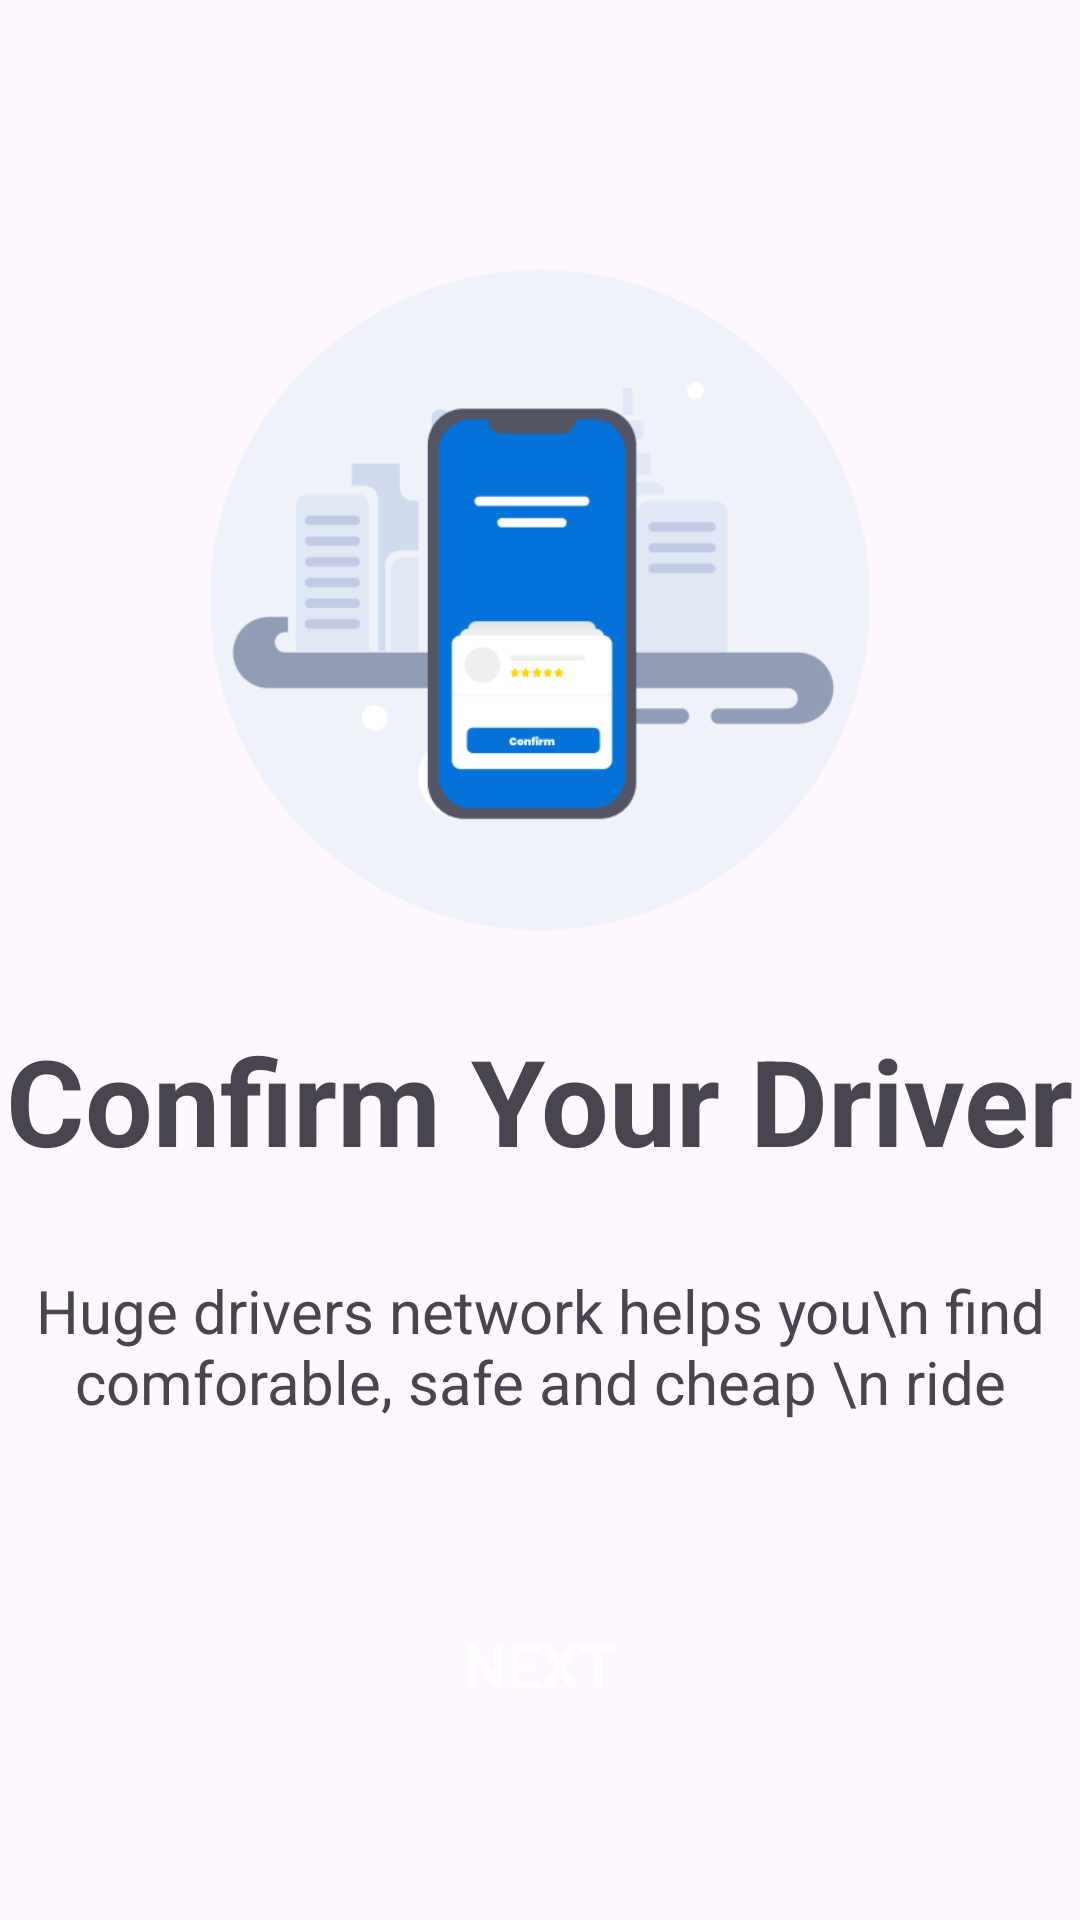

This screen was rendered from an Android layout file. Write that file and the resources it references.
<!-- AndroidManifest.xml: application theme Theme.RideWizard -->
<!-- res/layout/fragment_onboarding2.xml -->
<?xml version="1.0" encoding="utf-8"?>
<LinearLayout xmlns:android="http://schemas.android.com/apk/res/android"
    xmlns:tools="http://schemas.android.com/tools"
    android:layout_width="match_parent"
    android:layout_height="match_parent"
    android:orientation="vertical"
    android:weightSum="2"
    tools:context=".ui.welcome.Onboarding2Fragment">

    <LinearLayout
        android:gravity="bottom"
        android:layout_width="match_parent"
        android:layout_height="0dp"
        android:layout_weight="1">
        <ImageView
            android:layout_marginHorizontal="70dp"
            android:layout_marginTop="80dp"
            android:layout_width="wrap_content"
            android:layout_height="wrap_content"
            android:src="@drawable/bg_onboarding_2"/>
    </LinearLayout>
    <FrameLayout
        android:layout_width="match_parent"
        android:layout_height="0dp"
        android:layout_weight="1">
        <LinearLayout
            android:gravity="center"
            android:orientation="vertical"
            android:layout_width="match_parent"
            android:layout_height="wrap_content">
            <TextView
                android:layout_marginTop="20dp"
                android:layout_width="wrap_content"
                android:layout_height="wrap_content"
                android:textStyle="bold"
                android:textSize="40dp"
                android:text="Confirm Your Driver"/>
            <TextView
                android:layout_marginTop="30dp"
                android:textSize="20dp"
                android:gravity="center"
                android:layout_width="wrap_content"
                android:layout_height="wrap_content"
                android:text="Huge drivers network helps you\n find comforable, safe and cheap \n ride"/>
        </LinearLayout>

        <androidx.appcompat.widget.AppCompatButton
            android:id="@+id/next"
            android:layout_marginBottom="50dp"
            android:layout_gravity="bottom"
            android:layout_marginHorizontal="20dp"
            android:background="@drawable/bg_button"
            android:layout_width="match_parent"
            android:layout_height="70dp"
            android:textColor="@color/white"
            android:textSize="20dp"
            android:text="Next"/>

    </FrameLayout>

</LinearLayout>
<!-- resources referenced by this layout -->
<resources>
  <color name="white">#FFFFFFFF</color>
  <!-- drawable bg_onboarding_2: png bitmap (drawable, 17312 bytes) -->
  <style name="Theme.RideWizard" parent="Base.Theme.RideWizard" />
  <style name="Base.Theme.RideWizard" parent="Theme.Material3.DayNight.NoActionBar">
          
          
      </style>
</resources>
